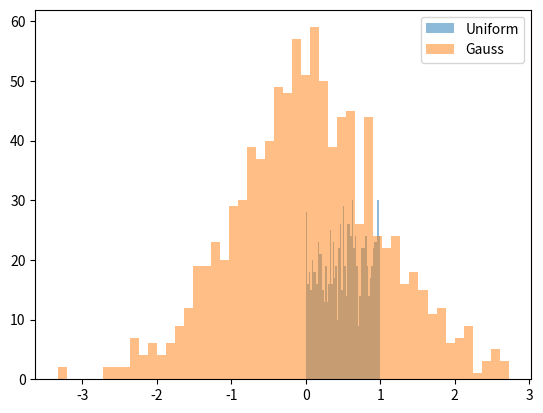

The matplotlib source for this figure:
import random
import matplotlib.pyplot as plt

# Равномерное распределение
uniform_values = [random.uniform(0, 1) for _ in range(1000)]

# Нормальное распределение
gauss_values = [random.gauss(0, 1) for _ in range(1000)]

#Визуализация
plt.hist(uniform_values, bins=50, alpha=0.5, label='Uniform')
plt.hist(gauss_values, bins=50, alpha=0.5, label='Gauss')
plt.legend()
plt.show()